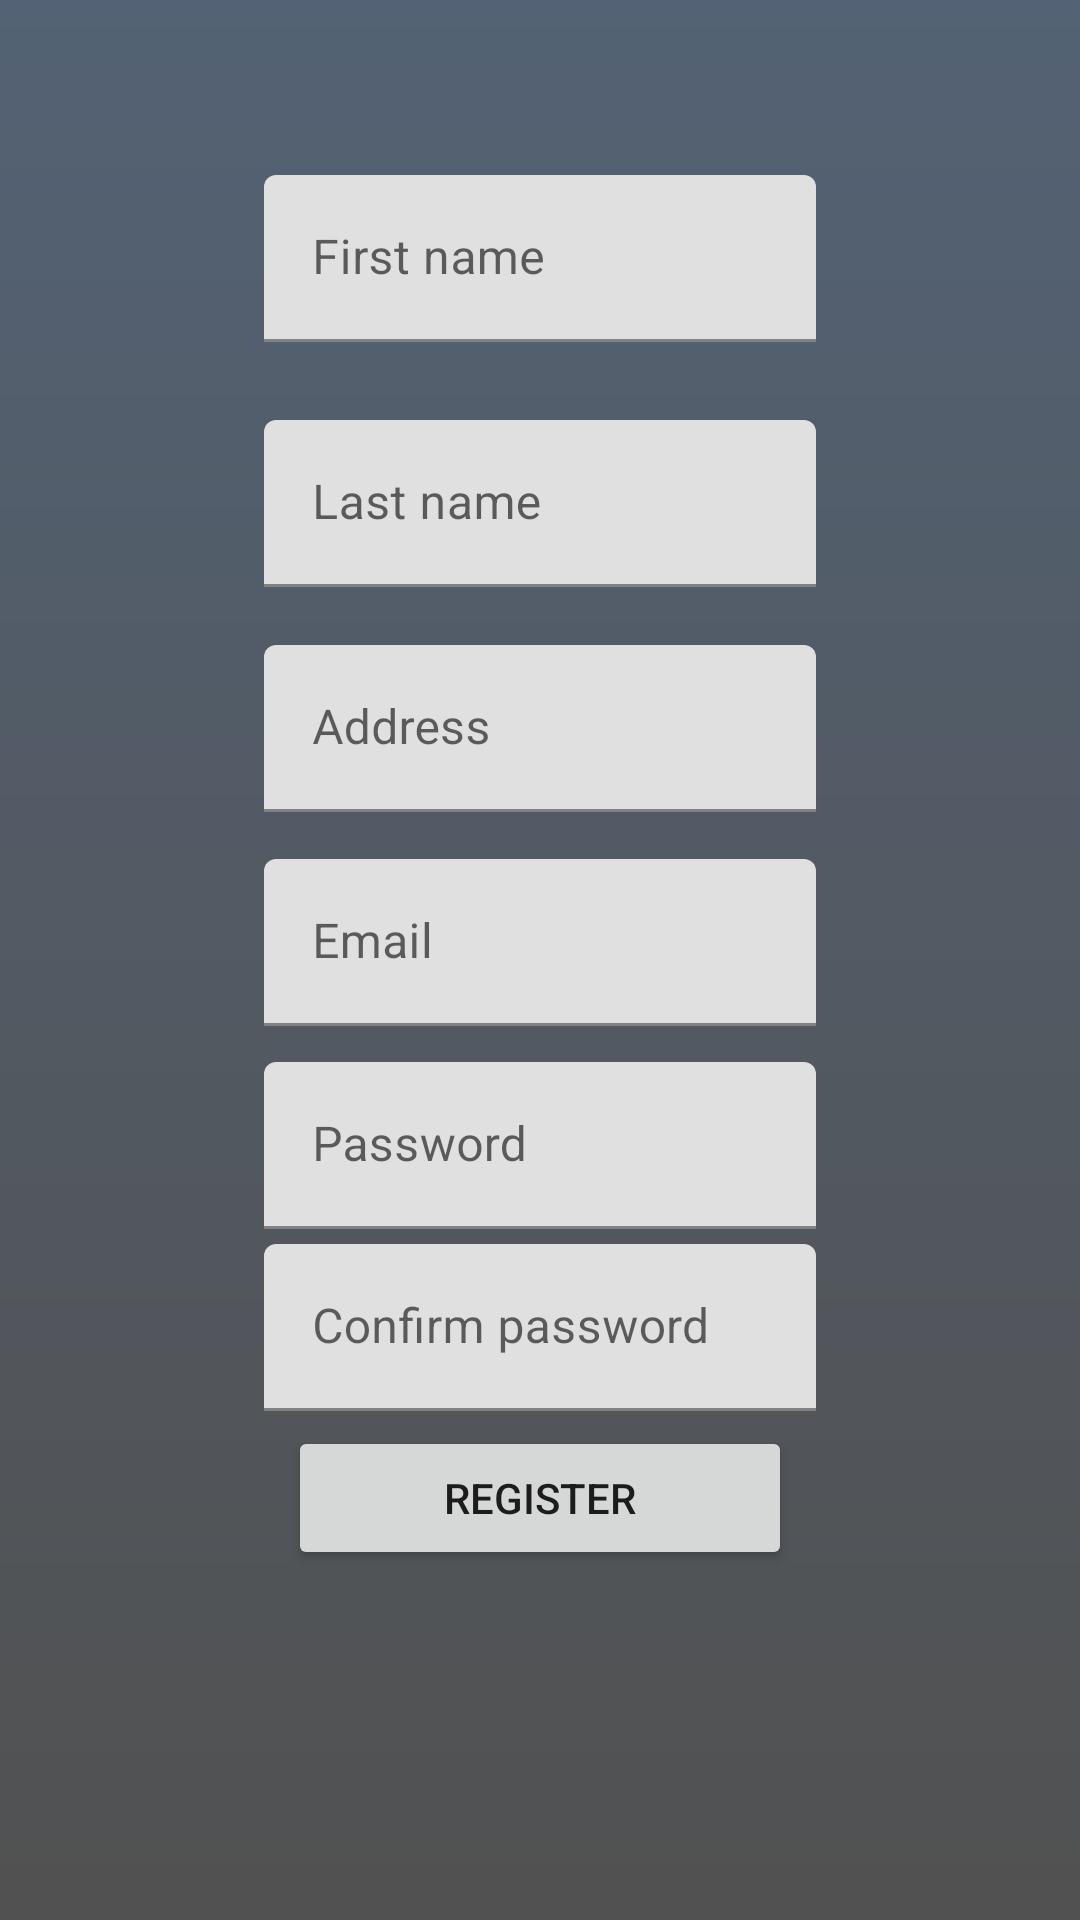

Layout XML and referenced resources for this Android screen:
<!-- AndroidManifest.xml: application theme Theme.CardProject -->
<!-- res/layout/fragment_register.xml -->
<?xml version="1.0" encoding="utf-8"?>
<androidx.constraintlayout.widget.ConstraintLayout xmlns:android="http://schemas.android.com/apk/res/android"
    xmlns:app="http://schemas.android.com/apk/res-auto"
    xmlns:tools="http://schemas.android.com/tools"
    android:layout_width="match_parent"
    android:layout_height="match_parent"
    android:background="@drawable/gradient_backgroud"
    tools:context=".ui.auth.RegisterFragment" >

    <com.google.android.material.textfield.TextInputLayout
        android:id="@+id/firstNameInputLayout"
        android:layout_width="0dp"
        android:layout_height="wrap_content"
        android:layout_marginStart="88dp"
        android:layout_marginEnd="88dp"
        app:boxBackgroundMode="filled"
        app:layout_constraintBottom_toBottomOf="parent"
        app:layout_constraintEnd_toEndOf="parent"
        app:layout_constraintHorizontal_bias="1.0"
        app:layout_constraintStart_toStartOf="parent"
        app:layout_constraintTop_toTopOf="parent"
        app:layout_constraintVertical_bias="0.100000024">

        <EditText
            android:id="@+id/registerFirstNameET"
            android:layout_width="match_parent"
            android:layout_height="wrap_content"
            android:layout_weight="1"
            android:ems="10"
            android:hint="@string/first_name"
            android:inputType="text" />
    </com.google.android.material.textfield.TextInputLayout>

    <com.google.android.material.textfield.TextInputLayout
        android:id="@+id/lastNameInputLayout"
        android:layout_width="0dp"
        android:layout_height="wrap_content"
        android:layout_marginStart="88dp"
        android:layout_marginEnd="88dp"
        app:boxBackgroundMode="filled"
        app:layout_constraintBottom_toBottomOf="parent"
        app:layout_constraintEnd_toEndOf="parent"
        app:layout_constraintHorizontal_bias="1.0"
        app:layout_constraintStart_toStartOf="parent"
        app:layout_constraintTop_toBottomOf="@+id/firstNameInputLayout"
        app:layout_constraintVertical_bias="0.055">

        <EditText
            android:id="@+id/registerLastNameET"
            android:layout_width="match_parent"
            android:layout_height="match_parent"
            android:layout_weight="1"
            android:ems="10"
            android:hint="@string/last_name"
            android:inputType="text" />
    </com.google.android.material.textfield.TextInputLayout>

    <com.google.android.material.textfield.TextInputLayout
        android:id="@+id/addressInputLayout"
        android:layout_width="0dp"
        android:layout_height="wrap_content"
        android:layout_marginStart="88dp"
        android:layout_marginEnd="88dp"
        app:boxBackgroundMode="filled"
        app:layout_constraintBottom_toBottomOf="parent"
        app:layout_constraintEnd_toEndOf="parent"
        app:layout_constraintStart_toStartOf="parent"
        app:layout_constraintTop_toBottomOf="@+id/lastNameInputLayout"
        app:layout_constraintVertical_bias="0.050000012">

        <EditText
            android:id="@+id/registerAddressET"
            android:layout_width="match_parent"
            android:layout_height="match_parent"
            android:layout_weight="1"
            android:ems="10"
            android:hint="@string/address"
            android:inputType="text" />
    </com.google.android.material.textfield.TextInputLayout>

    <com.google.android.material.textfield.TextInputLayout
        android:id="@+id/textInputLayout"
        android:layout_width="0dp"
        android:layout_height="wrap_content"
        android:layout_marginStart="88dp"
        android:layout_marginEnd="88dp"
        app:boxBackgroundMode="filled"
        app:layout_constraintBottom_toBottomOf="parent"
        app:layout_constraintEnd_toEndOf="parent"
        app:layout_constraintStart_toStartOf="parent"
        app:layout_constraintTop_toBottomOf="@+id/addressInputLayout"
        app:layout_constraintVertical_bias="0.050000012">

        <EditText
            android:id="@+id/registerEmailET"
            android:layout_width="match_parent"
            android:layout_height="match_parent"
            android:layout_weight="1"
            android:ems="10"
            android:hint="@string/email"
            android:inputType="textEmailAddress" />
    </com.google.android.material.textfield.TextInputLayout>

    <com.google.android.material.textfield.TextInputLayout
        android:id="@+id/textInputLayout3"
        android:layout_width="0dp"
        android:layout_height="wrap_content"
        android:layout_marginStart="88dp"
        android:layout_marginEnd="88dp"
        app:boxBackgroundMode="filled"
        app:layout_constraintBottom_toBottomOf="parent"
        app:layout_constraintEnd_toEndOf="parent"
        app:layout_constraintStart_toStartOf="parent"
        app:layout_constraintTop_toBottomOf="@+id/textInputLayout"
        app:layout_constraintVertical_bias="0.050000012">

        <EditText
            android:id="@+id/registerPasswordET"
            android:layout_width="match_parent"
            android:layout_height="match_parent"
            android:layout_weight="1"
            android:ems="10"
            android:hint="@string/password"
            android:inputType="textPassword" />
    </com.google.android.material.textfield.TextInputLayout>

    <Button
        android:id="@+id/registerBtn"
        android:layout_width="0dp"
        android:layout_height="wrap_content"
        android:layout_marginStart="96dp"
        android:layout_marginEnd="96dp"
        android:text="@string/register"
        app:layout_constraintBottom_toBottomOf="parent"
        app:layout_constraintEnd_toEndOf="parent"
        app:layout_constraintHorizontal_bias="0.0"
        app:layout_constraintStart_toStartOf="parent"
        app:layout_constraintTop_toBottomOf="@+id/textInputLayout3"
        app:layout_constraintVertical_bias="0.36" />

    <com.google.android.material.textfield.TextInputLayout
        android:layout_width="0dp"
        android:layout_height="wrap_content"
        android:hint="@string/confirm_password"
        app:boxBackgroundMode="filled"
        app:layout_constraintBottom_toTopOf="@+id/registerBtn"
        app:layout_constraintEnd_toEndOf="@+id/textInputLayout3"
        app:layout_constraintStart_toStartOf="@+id/textInputLayout3"
        app:layout_constraintTop_toBottomOf="@+id/textInputLayout3">

        <EditText
            android:id="@+id/registerConfirmPasswordET"
            android:layout_width="match_parent"
            android:layout_height="match_parent"
            android:layout_weight="1"
            android:ems="10"
            android:inputType="textPassword" />
    </com.google.android.material.textfield.TextInputLayout>

</androidx.constraintlayout.widget.ConstraintLayout>
<!-- resources referenced by this layout -->
<resources>
  <!-- drawable gradient_backgroud (drawable) -->
  <?xml version="1.0" encoding="utf-8"?>
  <shape xmlns:android="http://schemas.android.com/apk/res/android">
  
      <gradient
          android:type="linear"
          android:angle="90"
          android:startColor="#515151"
          android:endColor="#536274"
          />
  </shape>
  <string name="address">Address</string>
  <string name="confirm_password">Confirm password</string>
  <string name="email">Email</string>
  <string name="first_name">First name</string>
  <string name="last_name">Last name</string>
  <string name="password">Password</string>
  <string name="register">Register</string>
  <style name="Theme.CardProject" parent="Base.Theme.CardProject" />
  <style name="Base.Theme.CardProject" parent="Theme.MaterialComponents.DayNight.DarkActionBar">
          
          
      </style>
</resources>
